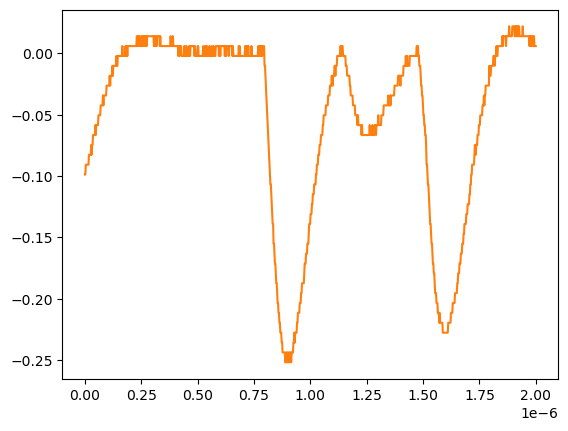

The table this chart was drawn from, first rows:
# KEYSIGHT TECHNOLOGIES, MSO-X 3024T, MY58262555, 07.30.2019051434
# time, 1
# 2024-07-24 15:40:29.322191
0.000000000000000000e+00, -9.879400000000000681e-02
2.002002002002001797e-09, -9.879400000000000681e-02
4.004004004004003593e-09, -9.075379999999999558e-02
6.006006006006005804e-09, -9.075379999999999558e-02
8.008008008008007187e-09, -9.075379999999999558e-02
1.001001001001000857e-08, -9.075379999999999558e-02
1.201201201201201161e-08, -9.075379999999999558e-02
1.401401401401401299e-08, -9.075379999999999558e-02
1.601601601601601437e-08, -9.075379999999999558e-02
1.801801801801801741e-08, -8.271359999999999824e-02
2.002002002002001714e-08, -8.271359999999999824e-02
2.202202202202202018e-08, -8.271359999999999824e-02
2.402402402402402322e-08, -8.271359999999999824e-02
2.602602602602602294e-08, -8.271359999999999824e-02
2.802802802802802598e-08, -7.467340000000000089e-02
3.003003003003002571e-08, -8.271359999999999824e-02
3.203203203203202875e-08, -7.467340000000000089e-02
3.403403403403403179e-08, -7.467340000000000089e-02
3.603603603603603482e-08, -6.663320000000000354e-02
3.803803803803803124e-08, -6.663320000000000354e-02
4.004004004004003428e-08, -6.663320000000000354e-02
4.204204204204203732e-08, -6.663320000000000354e-02
4.404404404404404036e-08, -6.663320000000000354e-02
4.604604604604604339e-08, -5.859299999999999925e-02
4.804804804804804643e-08, -6.663320000000000354e-02
5.005005005005004285e-08, -5.859299999999999925e-02
5.205205205205204589e-08, -5.859299999999999925e-02
5.405405405405404893e-08, -5.859299999999999925e-02
5.605605605605605196e-08, -5.859299999999999925e-02
5.805805805805805500e-08, -5.859299999999999925e-02
6.006006006006005142e-08, -5.055280000000000190e-02
6.206206206206205446e-08, -5.055280000000000190e-02
6.406406406406405750e-08, -5.055280000000000190e-02
6.606606606606606053e-08, -5.055280000000000190e-02
6.806806806806806357e-08, -5.055280000000000190e-02
7.007007007007006661e-08, -4.251259999999999761e-02
7.207207207207206965e-08, -4.251259999999999761e-02
7.407407407407407268e-08, -4.251259999999999761e-02
7.607607607607606249e-08, -4.251259999999999761e-02
7.807807807807806552e-08, -4.251259999999999761e-02
8.008008008008006856e-08, -3.447240000000000026e-02
8.208208208208207160e-08, -4.251259999999999761e-02
8.408408408408407464e-08, -3.447240000000000026e-02
8.608608608608607767e-08, -3.447240000000000026e-02
8.808808808808808071e-08, -3.447240000000000026e-02
9.009009009009008375e-08, -3.447240000000000026e-02
9.209209209209208679e-08, -3.447240000000000026e-02
9.409409409409408982e-08, -3.447240000000000026e-02
9.609609609609609286e-08, -2.643219999999999945e-02
9.809809809809808266e-08, -2.643219999999999945e-02
1.001001001001000857e-07, -2.643219999999999945e-02
1.021021021021020887e-07, -2.643219999999999945e-02
1.041041041041040918e-07, -2.643219999999999945e-02
1.061061061061060948e-07, -2.643219999999999945e-02
1.081081081081080979e-07, -2.643219999999999945e-02
1.101101101101101009e-07, -1.839199999999999863e-02
1.121121121121121039e-07, -2.643219999999999945e-02
1.141141141141141070e-07, -1.839199999999999863e-02
... 942 more rows
